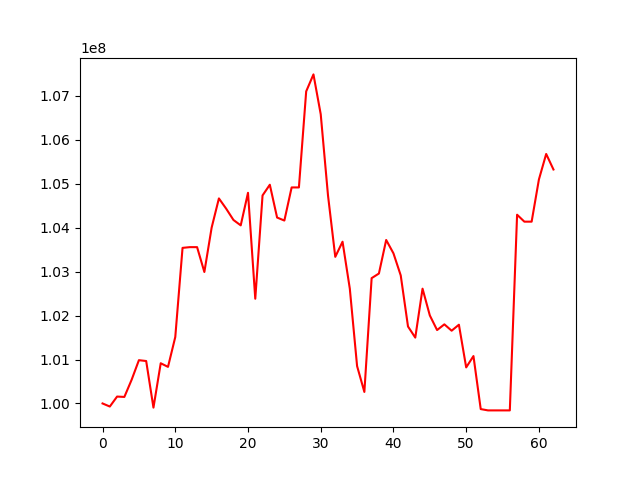

The file beside this chart, header and first rows:
, 0
0, 100000000
1, 99929634
2, 100156712
3, 100148536
4, 100539493
5, 100985026
6, 100966018
7, 99905217
8, 100915214
9, 100832624
10, 101511924
11, 103541973
12, 103558615
13, 103558615
14, 102992773
15, 104002197
16, 104667897
17, 104433944
18, 104177089
19, 104054580
20, 104795430
21, 102384005
22, 104735714
23, 104979551
24, 104232627
25, 104164160
26, 104917871
27, 104917871
28, 107104037
29, 107491287
30, 106583656
31, 104736298
32, 103337674
33, 103682178
34, 102612512
35, 100850130
36, 100262475
37, 102852878
38, 102957954
39, 103721717
40, 103417413
41, 102915332
42, 101752085
43, 101499030
44, 102613229
45, 102004280
46, 101670892
47, 101800922
48, 101656324
49, 101792565
50, 100820604
51, 101078825
52, 99871760
53, 99841838
54, 99841838
55, 99841838
56, 99841838
57, 104296818
58, 104138801
59, 104138801
... 3 more rows
